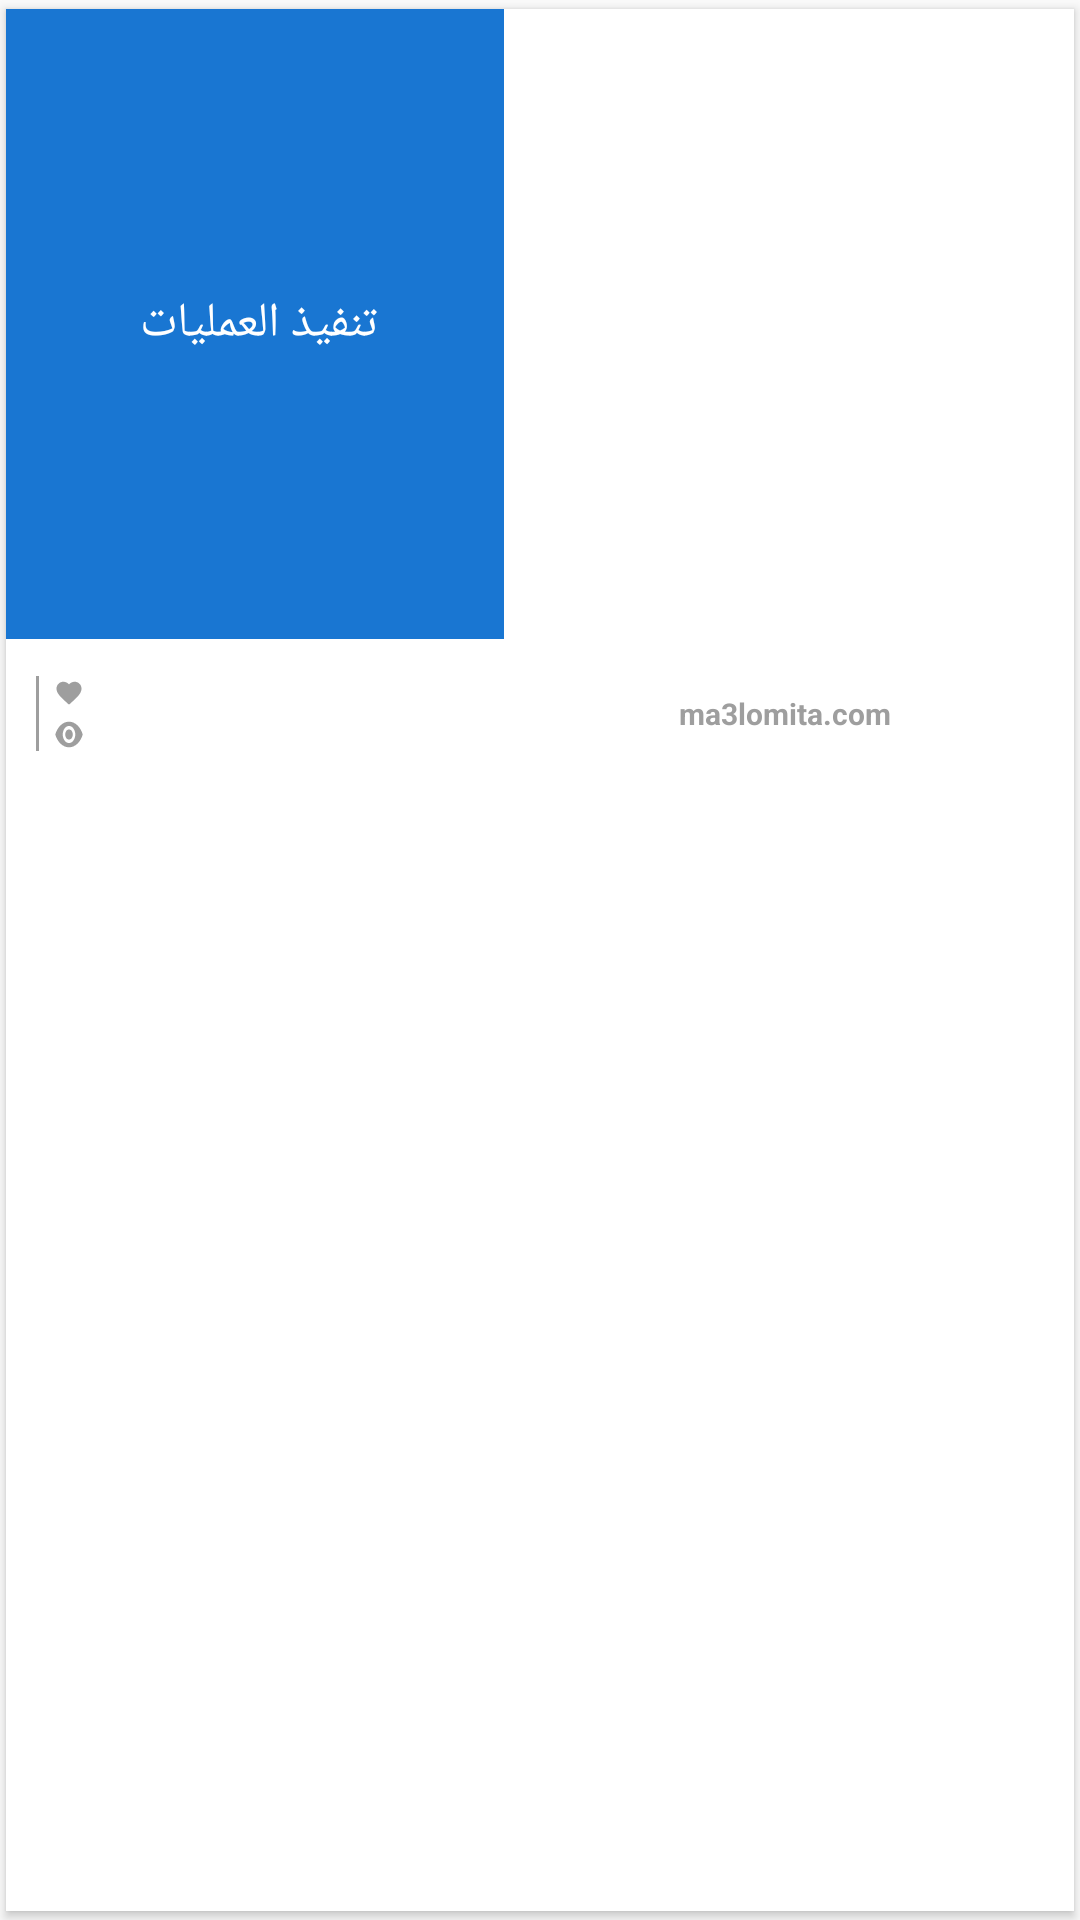

The Android layout XML behind this screen, and the referenced resources:
<!-- AndroidManifest.xml: application theme AppTheme -->
<!-- res/layout/test_card_layout.xml -->
<?xml version="1.0" encoding="utf-8"?>
<android.support.v7.widget.CardView xmlns:card_view="http://schemas.android.com/apk/res-auto"
    xmlns:android="http://schemas.android.com/apk/res/android"
    xmlns:tools="http://schemas.android.com/tools"
    xmlns:app="http://schemas.android.com/apk/res-auto"
    android:layout_width="match_parent"
    android:layout_height="wrap_content"
    card_view:cardUseCompatPadding="true"
    card_view:cardCornerRadius="0dp"
    android:layout_margin="4dp"


    >


<RelativeLayout
    android:layout_width="match_parent"
    android:layout_height="260dp"
    >

    <RelativeLayout
        android:id="@+id/details_card"
        android:layout_width="match_parent"
        android:layout_height="210dp"
        android:layout_marginEnd="188dp"
        android:layout_marginRight="188dp"
        android:layout_alignParentTop="true"
        android:background="#1976D2"

        >

        <TextView
            android:id="@+id/tv_infographic_name"
            android:layout_width="150dp"
            android:gravity="center"
            android:layout_height="wrap_content"
            android:layout_centerVertical="true"
            android:layout_centerHorizontal="true"
            android:layout_marginStart="24dp"
            android:layout_marginLeft="24dp"
            android:text="تنفيذ العمليات"
            android:textColor="@color/white"
            android:textSize="16sp"
            />

    </RelativeLayout>

    <RelativeLayout
        android:layout_width="match_parent"
        android:layout_height="50dp"
        android:layout_below="@id/details_card"
        android:layout_alignParentStart="true"
        android:layout_alignParentLeft="true"


        >


    <ImageView
        android:id="@+id/im_source_icon"
        android:layout_width="35dp"
        android:layout_height="35dp"
        android:layout_centerVertical="true"
        android:layout_alignParentEnd="true"
        android:layout_alignParentRight="true"
        android:layout_marginEnd="10dp"
        android:layout_marginRight="10dp"




        />
    <LinearLayout
        android:layout_width="wrap_content"
        android:layout_height="wrap_content"
        android:layout_toStartOf="@id/im_source_icon"
        android:layout_toLeftOf="@id/im_source_icon"
        android:layout_centerVertical="true"
        android:orientation="vertical">

        <TextView
            android:id="@+id/tv_source_name"
            android:textColor="@color/btnComment"
            android:textStyle="bold"
            android:text="ma3lomita.com"
            android:layout_marginEnd="16dp"
            android:layout_marginRight="16dp"
            android:textSize="10sp"
            android:layout_width="wrap_content"
            android:layout_height="wrap_content"






            />

    </LinearLayout>




    <View
        android:id="@+id/divider"
        android:layout_width="1dp"
        android:layout_height="25dp"
        android:background="@drawable/vertical_divider"
        android:layout_centerVertical="true"
        android:layout_marginStart="10dp"
        android:layout_marginLeft="10dp"
        ></View>
    <LinearLayout
        android:layout_width="wrap_content"
        android:layout_height="wrap_content"
        android:orientation="vertical"
        android:layout_centerVertical="true"
        android:layout_toEndOf="@id/divider"
        android:layout_toRightOf="@id/divider"
        android:layout_marginStart="5dp"
        android:layout_marginLeft="5dp"
        >
        <LinearLayout
            android:layout_width="wrap_content"
            android:layout_height="wrap_content"
            android:orientation="horizontal"
            android:gravity="center">


            <ImageView
                android:layout_width="wrap_content"
                android:layout_height="wrap_content"
                android:background="@drawable/ic_favorite_black_24dp">
            </ImageView>
            <TextView
                android:id="@+id/tx_fav_counter"
                android:layout_width="wrap_content"
                android:layout_height="wrap_content"
                android:textColor="@color/btnComment"
                tools:text="21"
                android:textSize="10sp"
                android:layout_marginStart="2dp"
                android:layout_marginLeft="2dp"

                />
        </LinearLayout>

        <LinearLayout
            android:layout_width="wrap_content"
            android:layout_height="wrap_content"
            android:orientation="horizontal"
            android:gravity="center">


            <ImageView
                android:layout_width="wrap_content"
                android:layout_height="match_parent"
                android:background="@drawable/ic_visibility_black_24dp">
            </ImageView>
            <TextView
                android:id="@+id/tx_seen_counter"
                android:layout_width="wrap_content"
                android:layout_height="wrap_content"
                android:textColor="@color/btnComment"
                tools:text="100"
                android:textSize="10sp"
                android:layout_marginStart="2dp"
                android:layout_marginLeft="2dp"

                />
        </LinearLayout>
    </LinearLayout>


    </RelativeLayout>
    <RelativeLayout
        android:id="@+id/content_card_view"
        android:layout_width="190dp"
        android:layout_height="210dp"
        android:layout_alignParentTop="true"
        android:background="@color/white"





        android:layout_alignParentEnd="true"
        android:layout_alignParentRight="true"




        >

        <LinearLayout

            android:layout_width="match_parent"
            android:layout_height="match_parent"

            >

            <ImageView
                android:id="@+id/im_infographic"
                android:layout_width="190dp"
                android:layout_height="210dp"
                android:scaleType="centerCrop"

                />
        </LinearLayout>
    </RelativeLayout>

</RelativeLayout>
</android.support.v7.widget.CardView>
<!-- resources referenced by this layout -->
<resources>
  <color name="btnComment">#9E9E9E</color>
  <color name="white">#ffffff</color>
  <!-- drawable ic_favorite_black_24dp (drawable) -->
  <vector xmlns:android="http://schemas.android.com/apk/res/android"
          android:width="10dp"
          android:height="10dp"
          android:viewportWidth="24.0"
          android:viewportHeight="24.0">
      <path
          android:fillColor="@color/btnComment"
          android:pathData="M12,21.35l-1.45,-1.32C5.4,15.36 2,12.28 2,8.5 2,5.42 4.42,3 7.5,3c1.74,0 3.41,0.81 4.5,2.09C13.09,3.81 14.76,3 16.5,3 19.58,3 22,5.42 22,8.5c0,3.78 -3.4,6.86 -8.55,11.54L12,21.35z"/>
  </vector>
  <!-- drawable ic_visibility_black_24dp (drawable) -->
  <vector xmlns:android="http://schemas.android.com/apk/res/android"
          android:width="10dp"
          android:height="10dp"
          android:viewportWidth="24.0"
          android:viewportHeight="24.0">
      <path
          android:fillColor="@color/btnComment"
          android:pathData="M12,4.5C7,4.5 2.73,7.61 1,12c1.73,4.39 6,7.5 11,7.5s9.27,-3.11 11,-7.5c-1.73,-4.39 -6,-7.5 -11,-7.5zM12,17c-2.76,0 -5,-2.24 -5,-5s2.24,-5 5,-5 5,2.24 5,5 -2.24,5 -5,5zM12,9c-1.66,0 -3,1.34 -3,3s1.34,3 3,3 3,-1.34 3,-3 -1.34,-3 -3,-3z"/>
  </vector>
  <!-- drawable vertical_divider (drawable) -->
  <?xml version="1.0" encoding="utf-8"?>
  <shape xmlns:android="http://schemas.android.com/apk/res/android"
      android:shape="rectangle">
      <solid
          android:color="@color/btnComment" ></solid>
  
  
  </shape>
  <style name="AppTheme" parent="Theme.AppCompat.Light.DarkActionBar">
          
          <item name="colorPrimary">@color/colorPrimary</item>
          <item name="colorPrimaryDark">@color/colorPrimaryDark</item>
          <item name="colorAccent">@color/colorAccent</item>
      </style>
  <color name="colorPrimary">#fafafa</color>
  <color name="colorPrimaryDark">#000000</color>
  <color name="colorAccent">#FF4081</color>
</resources>
